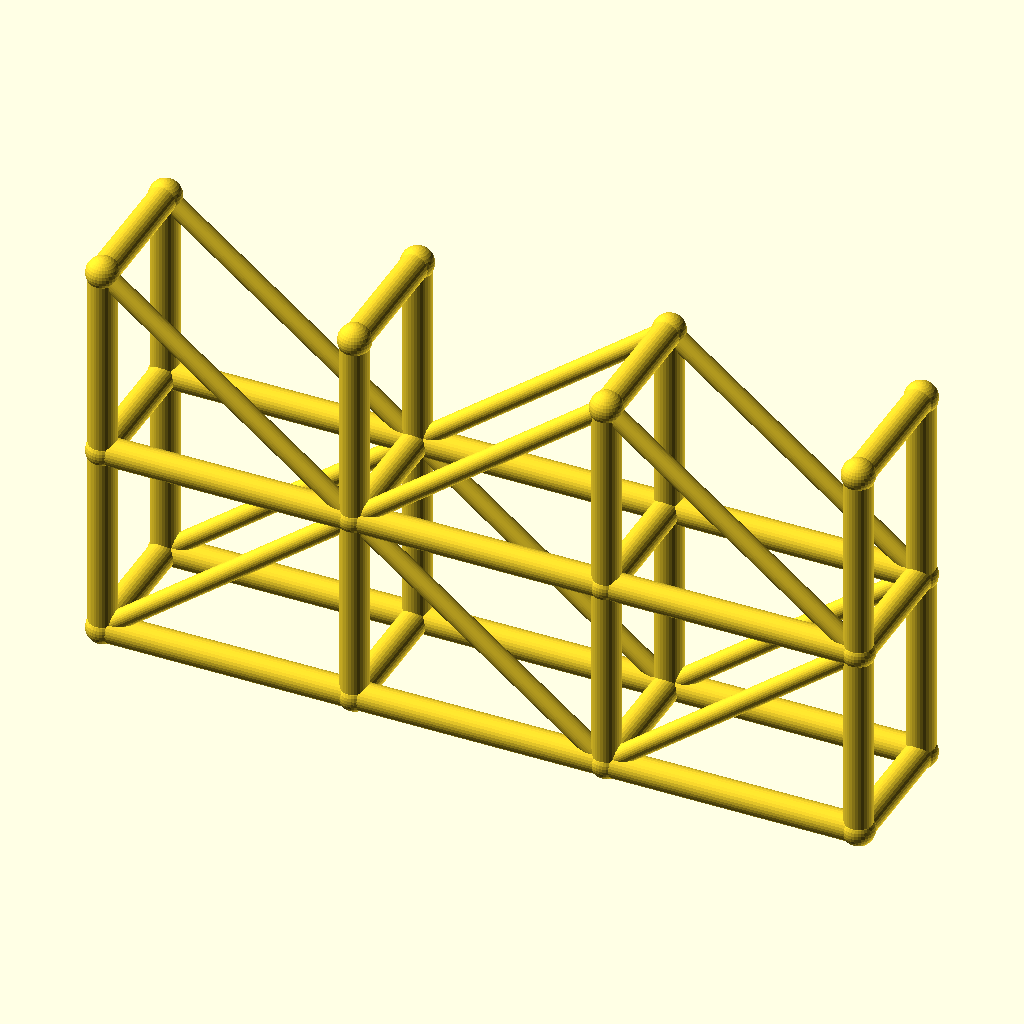
Cell 1 — every parameter at its default value.
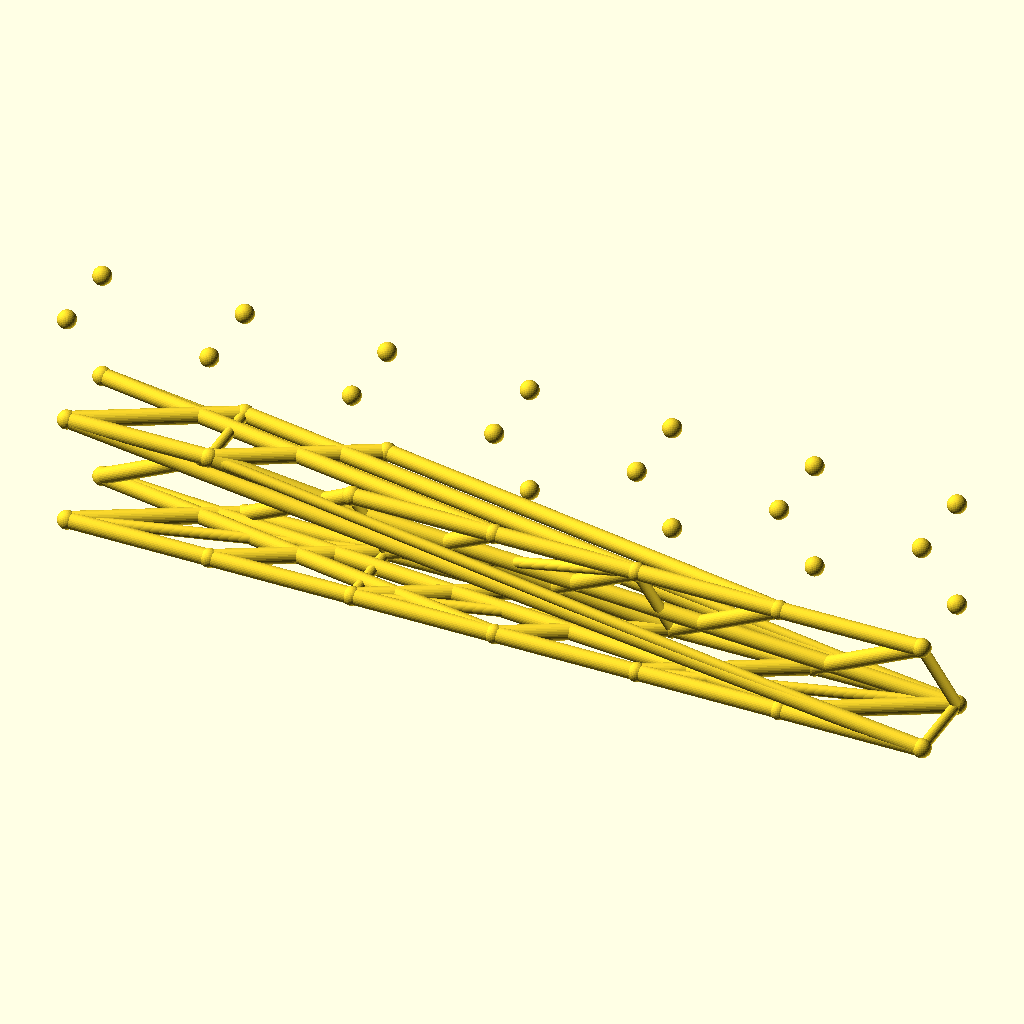
Cell 2: spans = 6 (everything else at default).
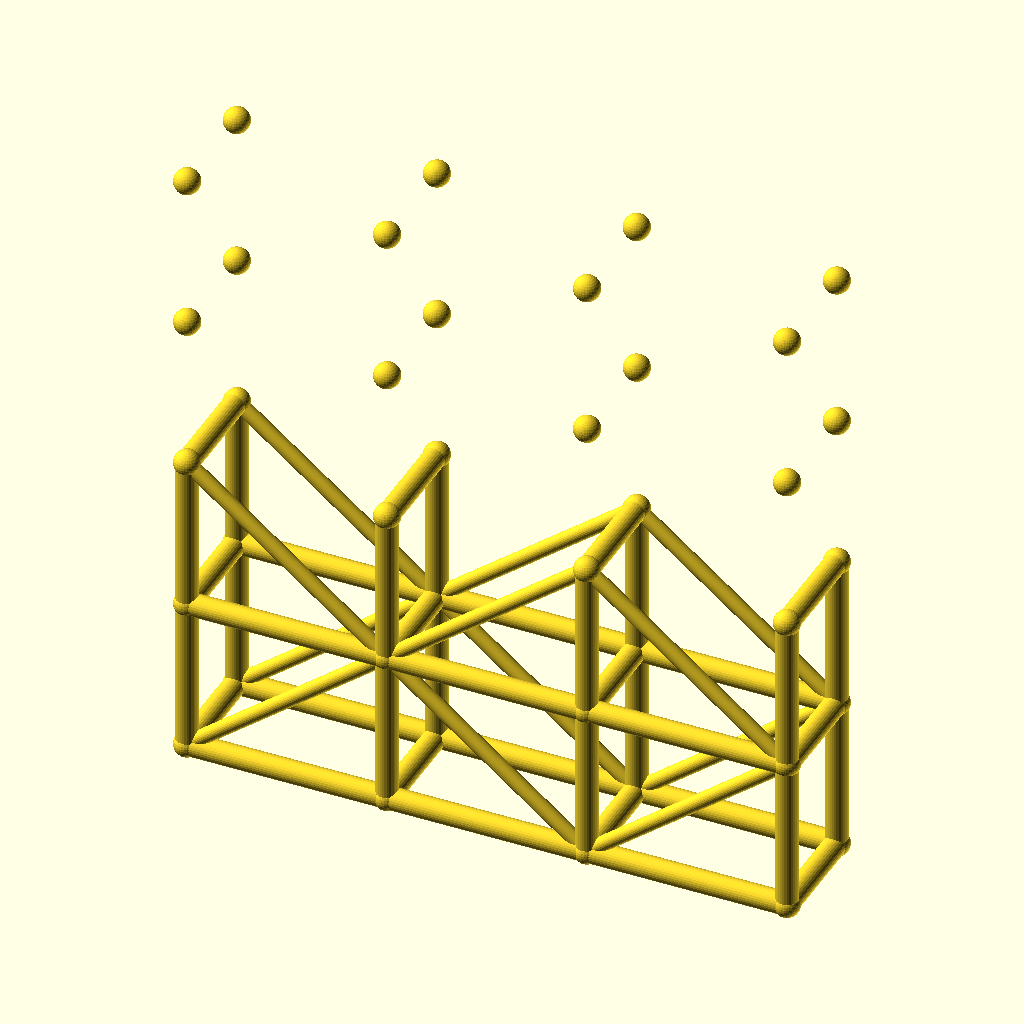
Cell 3 — levels set to 4, the other parameters unchanged.
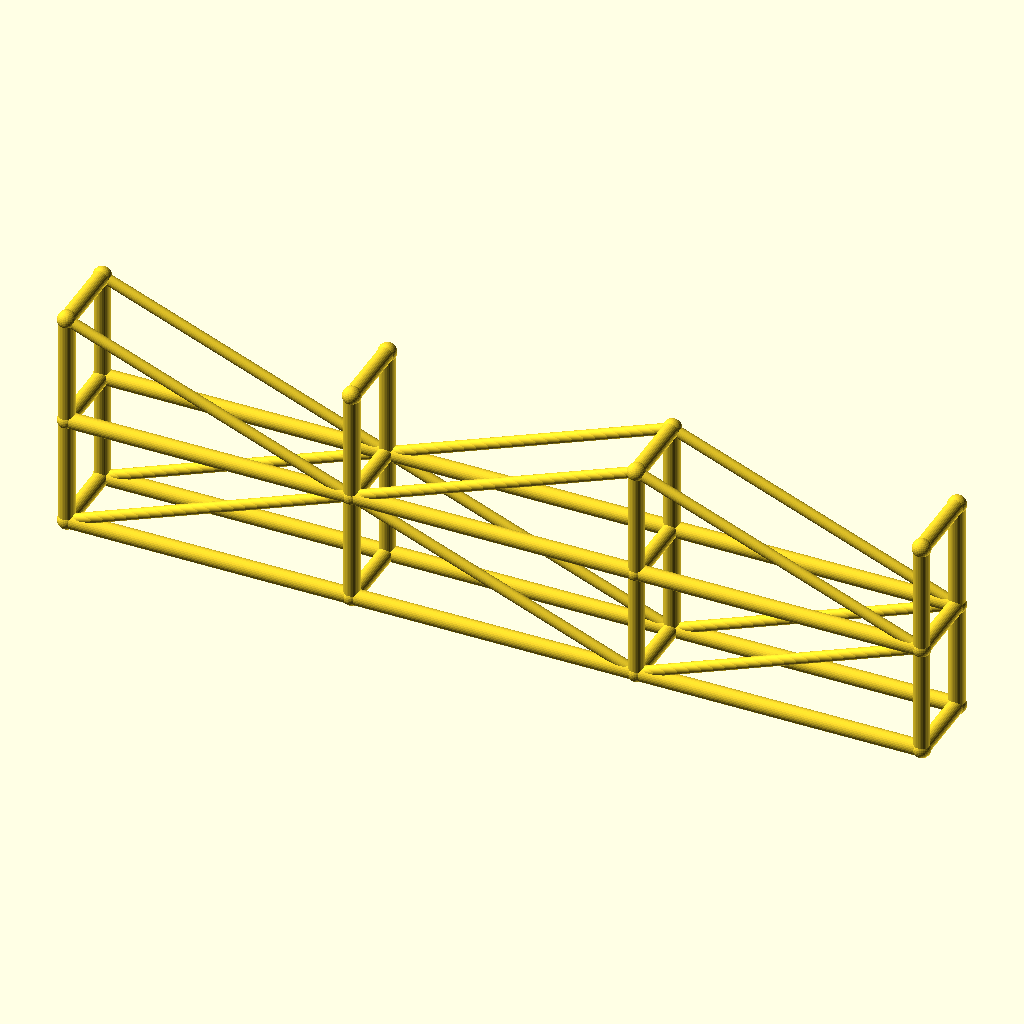
Cell 4: the same model with bay_l = 90.
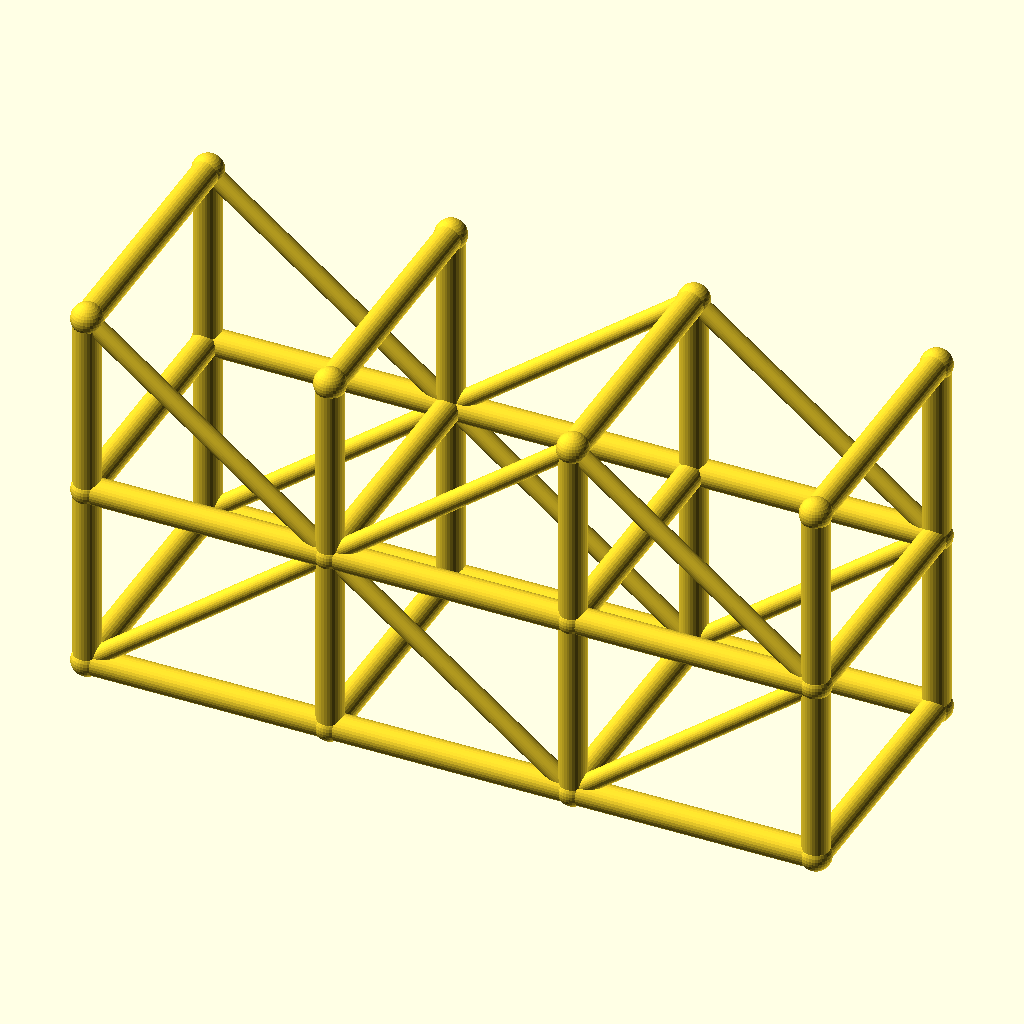
Cell 5 — tower_w set to 48, the other parameters unchanged.
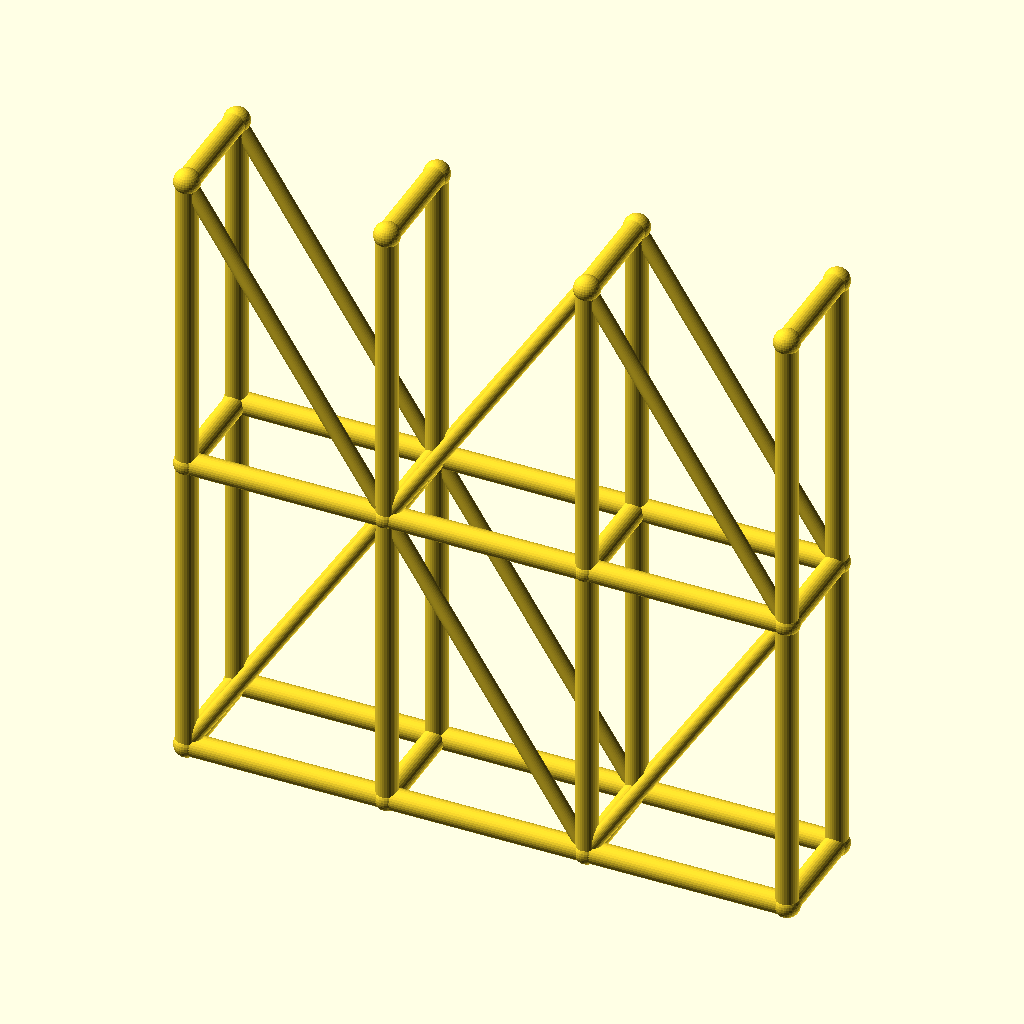
Cell 6 — lift_h set to 70, the other parameters unchanged.
All cells are drawn from the same view direction (rotation 55°, 0°, 25°, orthographic, colour scheme Cornfield), but the view is re-fitted for each cell, so position and scale can differ between cells as well as the parameter.
Source of the model, optional_data/data/wire3/scaffold/scene_0011.scad:
$fn = 32;

// ----------------------------------------------------------------------
// Scaffold tower: 3 spans x 2 lifts
// ----------------------------------------------------------------------

// --- parameters (mm) ---
spans = 3;                // spans along X
levels = 2;               // lift levels
bay_l = 45;               // span length, X
tower_w = 24;             // tower width, Y
lift_h = 35;              // lift height, Z
post_r = 2.5;             // post and ledger radius
brace_r = 1.7;            // diagonal brace radius
joint_r = 2.9;            // joint ball radius

bbox_x = spans * bay_l + 2 * joint_r;  // overall X, joints included
bbox_y = tower_w + 2 * joint_r;  // overall Y, joints included
bbox_z = levels * lift_h + 2 * joint_r;  // overall Z, joints included
post_d = 2 * post_r;  // post stock diameter
brace_d = 2 * brace_r;  // brace stock diameter
tower_l = spans * bay_l;  // tower footprint length
tower_h = levels * lift_h;  // tower height
nodes = [for (lvl = [0 : levels], side = [0, 1], st = [0 : spans]) [st * bay_l, side * tower_w, lvl * lift_h]];

module member(a, b, r) {
  /* round stock from joint a to joint b, ends buried in the joint balls */
  d = b - a;
  length = norm(d);
  translate(a) rotate([0, acos(d[2] / length), atan2(d[1], d[0])])
    cylinder(h = length, r = r);
}

module joint(p, r) {
  /* ball at the joint centre, fatter than every member meeting there */
  translate(p) sphere(r = r);
}

/* members - each call is one graph edge */
member(nodes[0], nodes[8], post_r);
member(nodes[1], nodes[9], post_r);
member(nodes[2], nodes[10], post_r);
member(nodes[3], nodes[11], post_r);
member(nodes[0], nodes[1], post_r);
member(nodes[1], nodes[2], post_r);
member(nodes[2], nodes[3], post_r);
member(nodes[4], nodes[12], post_r);
member(nodes[5], nodes[13], post_r);
member(nodes[6], nodes[14], post_r);
member(nodes[7], nodes[15], post_r);
member(nodes[4], nodes[5], post_r);
member(nodes[5], nodes[6], post_r);
member(nodes[6], nodes[7], post_r);
member(nodes[8], nodes[16], post_r);
member(nodes[9], nodes[17], post_r);
member(nodes[10], nodes[18], post_r);
member(nodes[11], nodes[19], post_r);
member(nodes[8], nodes[9], post_r);
member(nodes[9], nodes[10], post_r);
member(nodes[10], nodes[11], post_r);
member(nodes[12], nodes[20], post_r);
member(nodes[13], nodes[21], post_r);
member(nodes[14], nodes[22], post_r);
member(nodes[15], nodes[23], post_r);
member(nodes[12], nodes[13], post_r);
member(nodes[13], nodes[14], post_r);
member(nodes[14], nodes[15], post_r);
member(nodes[0], nodes[4], post_r);
member(nodes[1], nodes[5], post_r);
member(nodes[2], nodes[6], post_r);
member(nodes[3], nodes[7], post_r);
member(nodes[8], nodes[12], post_r);
member(nodes[9], nodes[13], post_r);
member(nodes[10], nodes[14], post_r);
member(nodes[11], nodes[15], post_r);
member(nodes[16], nodes[20], post_r);
member(nodes[17], nodes[21], post_r);
member(nodes[18], nodes[22], post_r);
member(nodes[19], nodes[23], post_r);
member(nodes[0], nodes[9], brace_r);
member(nodes[9], nodes[2], brace_r);
member(nodes[2], nodes[11], brace_r);
member(nodes[4], nodes[13], brace_r);
member(nodes[13], nodes[6], brace_r);
member(nodes[6], nodes[15], brace_r);
member(nodes[16], nodes[9], brace_r);
member(nodes[9], nodes[18], brace_r);
member(nodes[18], nodes[11], brace_r);
member(nodes[20], nodes[13], brace_r);
member(nodes[13], nodes[22], brace_r);
member(nodes[22], nodes[15], brace_r);

/* joint balls */
for (p = nodes) joint(p, joint_r);
Parameter table extracted from the source (name, type, default, range or options):
spans: number, default 3
levels: number, default 2
bay_l: number, default 45
tower_w: number, default 24
lift_h: number, default 35
post_r: number, default 2.5
brace_r: number, default 1.7
joint_r: number, default 2.9
